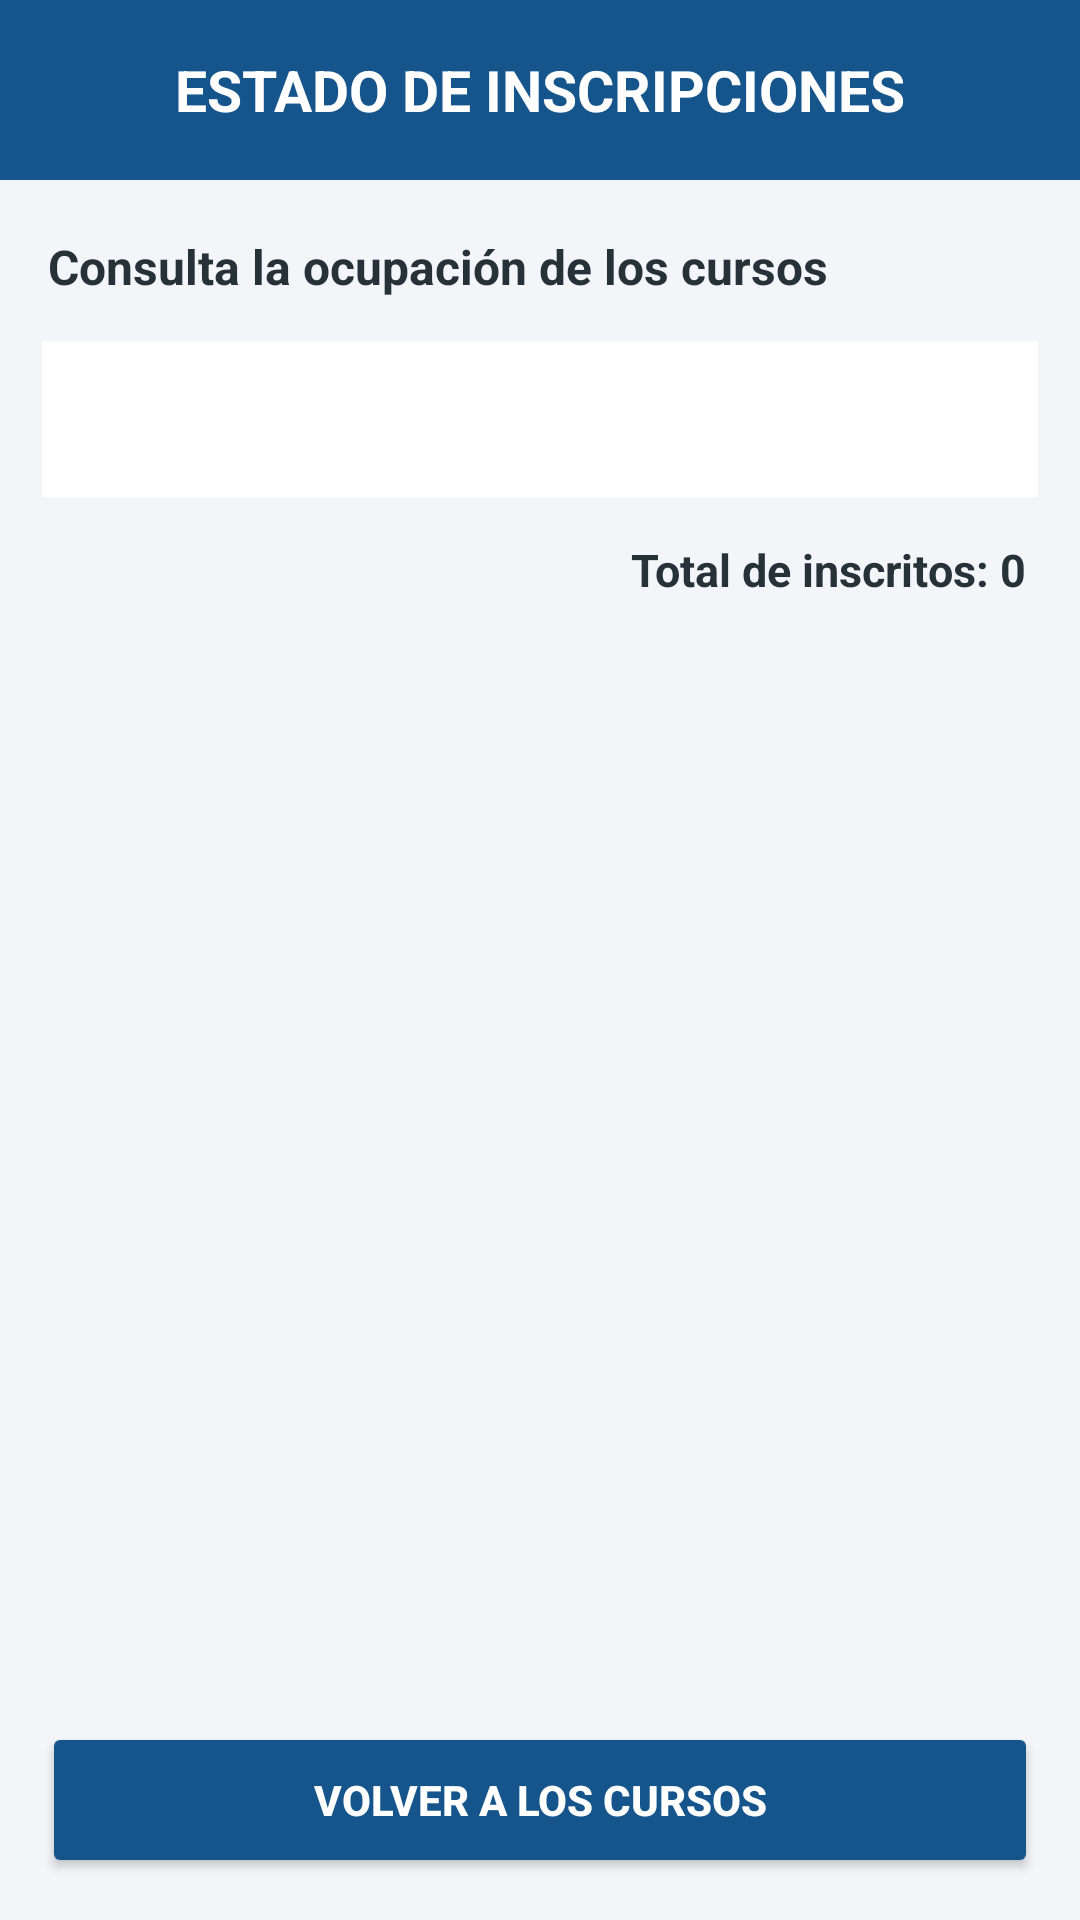

Layout XML and referenced resources for this Android screen:
<!-- AndroidManifest.xml: application theme Theme.EjercicioMensual -->
<!-- res/layout/activity_vista_registros.xml -->
<?xml version="1.0" encoding="utf-8"?>
<androidx.constraintlayout.widget.ConstraintLayout
    xmlns:android="http://schemas.android.com/apk/res/android"
    xmlns:app="http://schemas.android.com/apk/res-auto"
    xmlns:tools="http://schemas.android.com/tools"
    android:id="@+id/main"
    android:layout_width="match_parent"
    android:layout_height="match_parent"
    android:background="#F3F5F8"
    tools:context=".vista.vistaRegistros">

    <TextView
        android:id="@+id/txtTitulo"
        android:layout_width="0dp"
        android:layout_height="60dp"
        android:background="#15558B"
        android:gravity="center"
        android:text="ESTADO DE INSCRIPCIONES"
        android:textColor="#FFFFFF"
        android:textSize="19sp"
        android:textStyle="bold"
        app:layout_constraintTop_toTopOf="parent"
        app:layout_constraintStart_toStartOf="parent"
        app:layout_constraintEnd_toEndOf="parent" />

    <TextView
        android:id="@+id/txtSubtitulo"
        android:layout_width="0dp"
        android:layout_height="wrap_content"
        android:layout_marginStart="16dp"
        android:layout_marginTop="18dp"
        android:text="Consulta la ocupación de los cursos"
        android:textColor="#263238"
        android:textSize="16sp"
        android:textStyle="bold"
        app:layout_constraintTop_toBottomOf="@id/txtTitulo"
        app:layout_constraintStart_toStartOf="parent"
        app:layout_constraintEnd_toEndOf="parent" />

    <Spinner
        android:id="@+id/spnCategorias"
        android:layout_width="0dp"
        android:layout_height="52dp"
        android:layout_marginStart="14dp"
        android:layout_marginTop="14dp"
        android:layout_marginEnd="14dp"
        android:background="#FFFFFF"
        android:padding="8dp"
        app:layout_constraintTop_toBottomOf="@id/txtSubtitulo"
        app:layout_constraintStart_toStartOf="parent"
        app:layout_constraintEnd_toEndOf="parent" />

    <TextView
        android:id="@+id/txtTotalInscritos"
        android:layout_width="wrap_content"
        android:layout_height="wrap_content"
        android:layout_marginTop="14dp"
        android:layout_marginEnd="18dp"
        android:text="Total de inscritos: 0"
        android:textColor="#263238"
        android:textSize="15sp"
        android:textStyle="bold"
        app:layout_constraintTop_toBottomOf="@id/spnCategorias"
        app:layout_constraintEnd_toEndOf="parent" />

    <androidx.recyclerview.widget.RecyclerView
        android:id="@+id/recyclerRegistros"
        android:layout_width="0dp"
        android:layout_height="0dp"
        android:layout_marginStart="10dp"
        android:layout_marginTop="10dp"
        android:layout_marginEnd="10dp"
        android:layout_marginBottom="12dp"
        android:clipToPadding="false"
        android:paddingBottom="8dp"
        app:layout_constraintTop_toBottomOf="@id/txtTotalInscritos"
        app:layout_constraintBottom_toTopOf="@id/btnVolverCatalogo"
        app:layout_constraintStart_toStartOf="parent"
        app:layout_constraintEnd_toEndOf="parent"
        tools:listitem="@layout/item_estado_curso" />

    <Button
        android:id="@+id/btnVolverCatalogo"
        android:layout_width="0dp"
        android:layout_height="52dp"
        android:layout_marginStart="14dp"
        android:layout_marginEnd="14dp"
        android:layout_marginBottom="14dp"
        android:backgroundTint="#15558B"
        android:text="VOLVER A LOS CURSOS"
        android:textColor="#FFFFFF"
        android:textStyle="bold"
        app:layout_constraintBottom_toBottomOf="parent"
        app:layout_constraintStart_toStartOf="parent"
        app:layout_constraintEnd_toEndOf="parent" />

</androidx.constraintlayout.widget.ConstraintLayout>
<!-- resources referenced by this layout -->
<resources>
  <style name="Theme.EjercicioMensual" parent="Base.Theme.EjercicioMensual" />
  <style name="Base.Theme.EjercicioMensual" parent="Theme.Material3.DayNight.NoActionBar">
          
          
      </style>
</resources>
